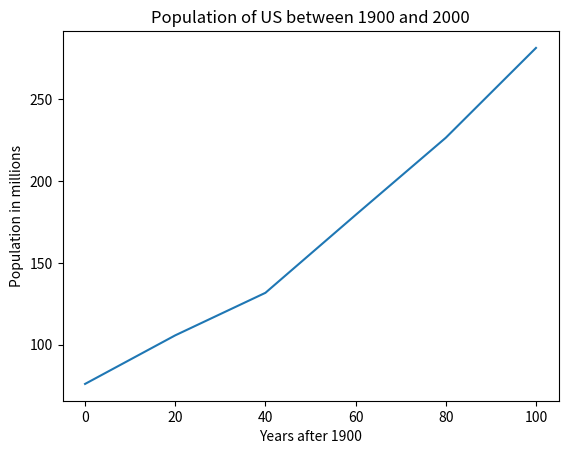

Recreate this plot in Python.
# -*- coding: utf-8 -*-
"""Question 1

Automatically generated by Colaboratory.

Original file is located at
    https://colab.research.google.com/<link-removed>
"""

import matplotlib.pyplot as plt 
years_after = [0,20,40, 60,80, 100]
population_mill = [76.0, 105.7, 131.7, 179.3, 226.5, 281.4]

plt.plot(years_after, population_mill)
plt.xlabel('Years after 1900')
plt.ylabel('Population in millions')
plt.title('Population of US between 1900 and 2000')
plt.show()